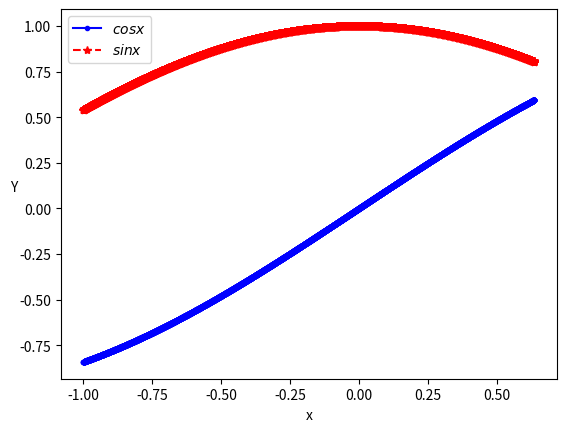

Reproduce this figure in Python.
import numpy as np
import matplotlib
import matplotlib.pyplot as plt

x=np.linspace(-1,(2/np.pi),10000)

def f_x(x):
    return np.sin(x)
def g_x(x):
    return np.cos(x)

y1=f_x(x)
y2=g_x(x)

plt.plot(x,y1,label="$cosx$",color='blue',marker='.')
plt.plot(x,y2, label="$sinx$", linestyle="dashed",color='red',marker='*')
plt.xlabel("x")
plt.ylabel("Y",rotation=0)
plt.legend()
plt.show()